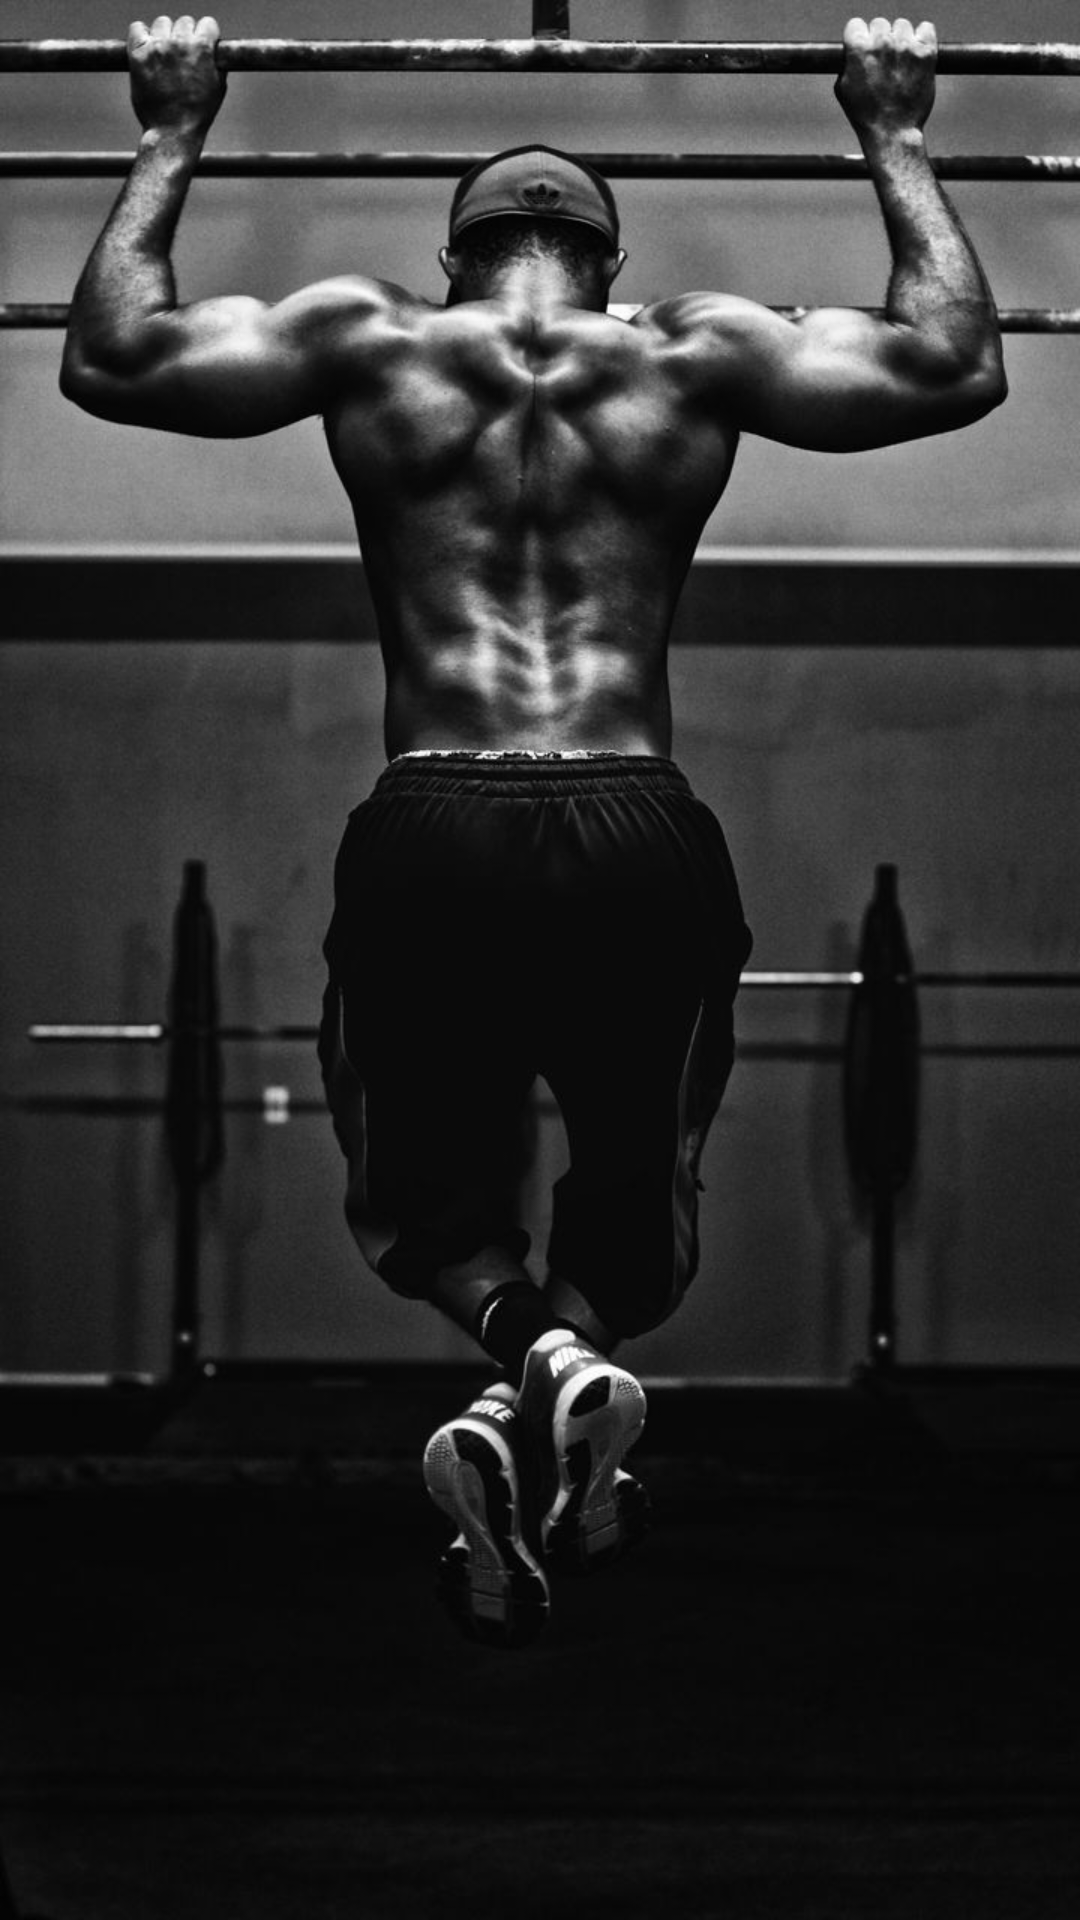

Write the Android layout XML for this screen, with the resource values it uses.
<!-- AndroidManifest.xml: application theme Theme.PTAssistant -->
<!-- res/layout/all_fragment.xml -->
<?xml version="1.0" encoding="utf-8"?>
<androidx.constraintlayout.widget.ConstraintLayout xmlns:android="http://schemas.android.com/apk/res/android"
    xmlns:app="http://schemas.android.com/apk/res-auto"
    xmlns:tools="http://schemas.android.com/tools"
    android:layout_width="match_parent"
    android:layout_height="match_parent">

    <androidx.recyclerview.widget.RecyclerView
        android:id="@+id/allWorkoutsRecycler"
        android:layout_width="match_parent"
        android:layout_height="match_parent"
        android:background="@mipmap/pullup"
        app:layout_constraintEnd_toEndOf="parent"
        app:layout_constraintTop_toTopOf="parent" />
</androidx.constraintlayout.widget.ConstraintLayout>
<!-- resources referenced by this layout -->
<resources>
  <!-- mipmap pullup: jpg bitmap (mipmap-xxxhdpi, 88912 bytes) -->
  <style name="Theme.PTAssistant" parent="Theme.MaterialComponents.DayNight.DarkActionBar">
          
          <item name="colorPrimary">@color/black</item>
          <item name="colorPrimaryVariant">@color/black</item>
          <item name="colorOnPrimary">@color/white</item>
          
          <item name="colorSecondary">@color/teal_200</item>
          <item name="colorSecondaryVariant">@color/teal_700</item>
          <item name="colorOnSecondary">@color/black</item>
          
          <item name="android:statusBarColor" tools:targetApi="l">?attr/colorPrimaryVariant</item>
          
      </style>
  <!-- not gathered from this repository: default colours our renderer supplied (Android Studio template values) -->
  <color name="teal_200">#FF03DAC5</color>
  <color name="teal_700">#FF018786</color>
  <color name="black">#FF000000</color>
  <color name="white">#FFFFFFFF</color>
</resources>
